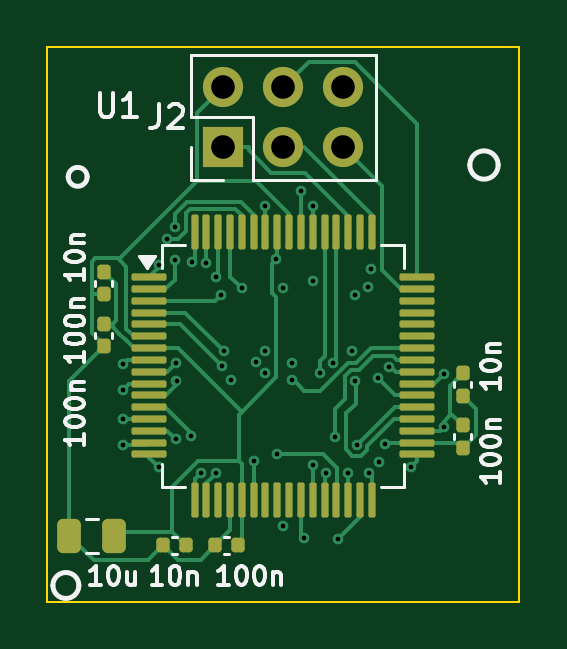
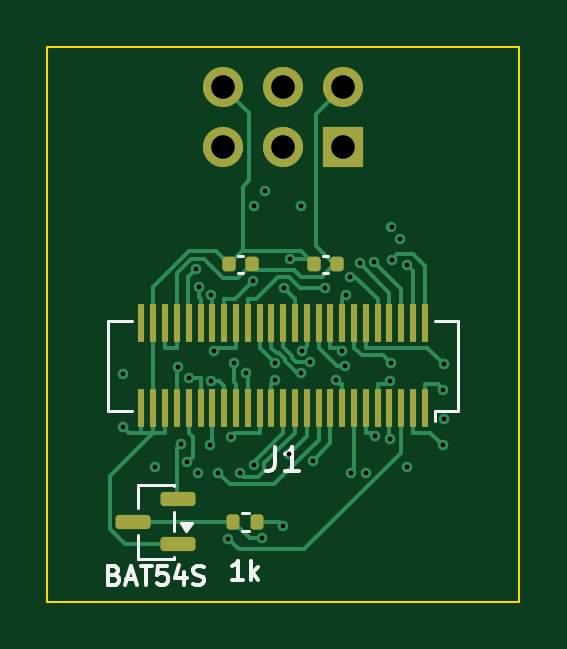
Circuit board: 11 layer files. Board 20.0 x 23.5 mm.
- bottom_copper: pmgr_mcu-B_Cu.gbl (17753 bytes)
- bottom_mask: pmgr_mcu-B_Mask.gbs (3155 bytes)
- paste: pmgr_mcu-B_Paste.gbp (2928 bytes)
- bottom_silk: pmgr_mcu-B_Silkscreen.gbo (5844 bytes)
- outline: pmgr_mcu-Edge_Cuts.gm1 (681 bytes)
- top_copper: pmgr_mcu-F_Cu.gtl (19796 bytes)
- top_mask: pmgr_mcu-F_Mask.gts (3764 bytes)
- paste: pmgr_mcu-F_Paste.gtp (3537 bytes)
- top_silk: pmgr_mcu-F_Silkscreen.gto (20925 bytes)
- drill: pmgr_mcu-NPTH.drl (269 bytes)
- drill: pmgr_mcu-PTH.drl (1442 bytes)

=== bottom_copper: pmgr_mcu-B_Cu.gbl (17753 bytes, source omitted) ===
=== bottom_mask: pmgr_mcu-B_Mask.gbs (3155 bytes, source withheld) ===
=== paste: pmgr_mcu-B_Paste.gbp (2928 bytes, source withheld) ===
=== bottom_silk: pmgr_mcu-B_Silkscreen.gbo ===
%TF.GenerationSoftware,KiCad,Pcbnew,9.0.8*%
%TF.CreationDate,2026-08-26T16:19:11-04:00*%
%TF.ProjectId,pmgr_mcu,706d6772-5f6d-4637-952e-6b696361645f,rev?*%
%TF.SameCoordinates,Original*%
%TF.FileFunction,Legend,Bot*%
%TF.FilePolarity,Positive*%
%FSLAX46Y46*%
G04 Gerber Fmt 4.6, Leading zero omitted, Abs format (unit mm)*
G04 Created by KiCad (PCBNEW 9.0.8) date 2026-08-26 16:19:11*
%MOMM*%
%LPD*%
G01*
G04 APERTURE LIST*
%ADD10C,0.150000*%
%ADD11C,0.120000*%
G04 APERTURE END LIST*
D10*
X101695238Y-109062295D02*
X102152381Y-109062295D01*
X101923809Y-109062295D02*
X101923809Y-108262295D01*
X101923809Y-108262295D02*
X102000000Y-108376580D01*
X102000000Y-108376580D02*
X102076190Y-108452771D01*
X102076190Y-108452771D02*
X102152381Y-108490866D01*
X101352380Y-109062295D02*
X101352380Y-108262295D01*
X101276190Y-108757533D02*
X101047618Y-109062295D01*
X101047618Y-108528961D02*
X101352380Y-108833723D01*
X107133333Y-108843247D02*
X107019047Y-108881342D01*
X107019047Y-108881342D02*
X106980952Y-108919438D01*
X106980952Y-108919438D02*
X106942856Y-108995628D01*
X106942856Y-108995628D02*
X106942856Y-109109914D01*
X106942856Y-109109914D02*
X106980952Y-109186104D01*
X106980952Y-109186104D02*
X107019047Y-109224200D01*
X107019047Y-109224200D02*
X107095237Y-109262295D01*
X107095237Y-109262295D02*
X107399999Y-109262295D01*
X107399999Y-109262295D02*
X107399999Y-108462295D01*
X107399999Y-108462295D02*
X107133333Y-108462295D01*
X107133333Y-108462295D02*
X107057142Y-108500390D01*
X107057142Y-108500390D02*
X107019047Y-108538485D01*
X107019047Y-108538485D02*
X106980952Y-108614676D01*
X106980952Y-108614676D02*
X106980952Y-108690866D01*
X106980952Y-108690866D02*
X107019047Y-108767057D01*
X107019047Y-108767057D02*
X107057142Y-108805152D01*
X107057142Y-108805152D02*
X107133333Y-108843247D01*
X107133333Y-108843247D02*
X107399999Y-108843247D01*
X106638095Y-109033723D02*
X106257142Y-109033723D01*
X106714285Y-109262295D02*
X106447618Y-108462295D01*
X106447618Y-108462295D02*
X106180952Y-109262295D01*
X106028571Y-108462295D02*
X105571428Y-108462295D01*
X105800000Y-109262295D02*
X105800000Y-108462295D01*
X104923809Y-108462295D02*
X105304761Y-108462295D01*
X105304761Y-108462295D02*
X105342857Y-108843247D01*
X105342857Y-108843247D02*
X105304761Y-108805152D01*
X105304761Y-108805152D02*
X105228571Y-108767057D01*
X105228571Y-108767057D02*
X105038095Y-108767057D01*
X105038095Y-108767057D02*
X104961904Y-108805152D01*
X104961904Y-108805152D02*
X104923809Y-108843247D01*
X104923809Y-108843247D02*
X104885714Y-108919438D01*
X104885714Y-108919438D02*
X104885714Y-109109914D01*
X104885714Y-109109914D02*
X104923809Y-109186104D01*
X104923809Y-109186104D02*
X104961904Y-109224200D01*
X104961904Y-109224200D02*
X105038095Y-109262295D01*
X105038095Y-109262295D02*
X105228571Y-109262295D01*
X105228571Y-109262295D02*
X105304761Y-109224200D01*
X105304761Y-109224200D02*
X105342857Y-109186104D01*
X104199999Y-108728961D02*
X104199999Y-109262295D01*
X104390475Y-108424200D02*
X104580952Y-108995628D01*
X104580952Y-108995628D02*
X104085713Y-108995628D01*
X103819047Y-109224200D02*
X103704761Y-109262295D01*
X103704761Y-109262295D02*
X103514285Y-109262295D01*
X103514285Y-109262295D02*
X103438094Y-109224200D01*
X103438094Y-109224200D02*
X103399999Y-109186104D01*
X103399999Y-109186104D02*
X103361904Y-109109914D01*
X103361904Y-109109914D02*
X103361904Y-109033723D01*
X103361904Y-109033723D02*
X103399999Y-108957533D01*
X103399999Y-108957533D02*
X103438094Y-108919438D01*
X103438094Y-108919438D02*
X103514285Y-108881342D01*
X103514285Y-108881342D02*
X103666666Y-108843247D01*
X103666666Y-108843247D02*
X103742856Y-108805152D01*
X103742856Y-108805152D02*
X103780951Y-108767057D01*
X103780951Y-108767057D02*
X103819047Y-108690866D01*
X103819047Y-108690866D02*
X103819047Y-108614676D01*
X103819047Y-108614676D02*
X103780951Y-108538485D01*
X103780951Y-108538485D02*
X103742856Y-108500390D01*
X103742856Y-108500390D02*
X103666666Y-108462295D01*
X103666666Y-108462295D02*
X103476189Y-108462295D01*
X103476189Y-108462295D02*
X103361904Y-108500390D01*
X100333333Y-103454819D02*
X100333333Y-104169104D01*
X100333333Y-104169104D02*
X100380952Y-104311961D01*
X100380952Y-104311961D02*
X100476190Y-104407200D01*
X100476190Y-104407200D02*
X100619047Y-104454819D01*
X100619047Y-104454819D02*
X100714285Y-104454819D01*
X99333333Y-104454819D02*
X99904761Y-104454819D01*
X99619047Y-104454819D02*
X99619047Y-103454819D01*
X99619047Y-103454819D02*
X99714285Y-103597676D01*
X99714285Y-103597676D02*
X99809523Y-103692914D01*
X99809523Y-103692914D02*
X99904761Y-103740533D01*
D11*
%TO.C,D1*%
X104640000Y-105040000D02*
X104640000Y-105090000D01*
X104640000Y-106210000D02*
X104640000Y-106990000D01*
X104640000Y-108110000D02*
X104640000Y-108160000D01*
X104640000Y-108160000D02*
X106160000Y-108160000D01*
X106160000Y-105040000D02*
X104640000Y-105040000D01*
X106160000Y-106040000D02*
X106160000Y-105040000D01*
X106160000Y-108160000D02*
X106160000Y-107160000D01*
X104100000Y-106980000D02*
X103860000Y-106650000D01*
X104340000Y-106650000D01*
X104100000Y-106980000D01*
G36*
X104100000Y-106980000D02*
G01*
X103860000Y-106650000D01*
X104340000Y-106650000D01*
X104100000Y-106980000D01*
G37*
%TO.C,R1*%
X101446359Y-106220000D02*
X101753641Y-106220000D01*
X101446359Y-106980000D02*
X101753641Y-106980000D01*
%TO.C,C4*%
X98092164Y-95340000D02*
X98307836Y-95340000D01*
X98092164Y-96060000D02*
X98307836Y-96060000D01*
%TO.C,J1*%
X92590000Y-98090000D02*
X92590000Y-101910000D01*
X92590000Y-101910000D02*
X93590000Y-101910000D01*
X93590000Y-98090000D02*
X92590000Y-98090000D01*
X93590000Y-101910000D02*
X93590000Y-102333330D01*
X106410000Y-98090000D02*
X107410000Y-98090000D01*
X107410000Y-98090000D02*
X107410000Y-101910000D01*
X107410000Y-101910000D02*
X106410000Y-101910000D01*
%TO.C,C9*%
X101692164Y-95340000D02*
X101907836Y-95340000D01*
X101692164Y-96060000D02*
X101907836Y-96060000D01*
%TD*%
M02*

=== outline: pmgr_mcu-Edge_Cuts.gm1 ===
%TF.GenerationSoftware,KiCad,Pcbnew,9.0.8*%
%TF.CreationDate,2026-08-26T16:19:11-04:00*%
%TF.ProjectId,pmgr_mcu,706d6772-5f6d-4637-952e-6b696361645f,rev?*%
%TF.SameCoordinates,Original*%
%TF.FileFunction,Profile,NP*%
%FSLAX46Y46*%
G04 Gerber Fmt 4.6, Leading zero omitted, Abs format (unit mm)*
G04 Created by KiCad (PCBNEW 9.0.8) date 2026-08-26 16:19:11*
%MOMM*%
%LPD*%
G01*
G04 APERTURE LIST*
%TA.AperFunction,Profile*%
%ADD10C,0.100000*%
%TD*%
G04 APERTURE END LIST*
D10*
X90000000Y-86500000D02*
X110000000Y-86500000D01*
X90000000Y-110000000D02*
X90000000Y-86500000D01*
X110000000Y-86500000D02*
X110000000Y-110000000D01*
X110000000Y-110000000D02*
X90000000Y-110000000D01*
M02*

=== top_copper: pmgr_mcu-F_Cu.gtl (19796 bytes, source omitted) ===
=== top_mask: pmgr_mcu-F_Mask.gts ===
%TF.GenerationSoftware,KiCad,Pcbnew,9.0.8*%
%TF.CreationDate,2026-08-26T16:19:11-04:00*%
%TF.ProjectId,pmgr_mcu,706d6772-5f6d-4637-952e-6b696361645f,rev?*%
%TF.SameCoordinates,Original*%
%TF.FileFunction,Soldermask,Top*%
%TF.FilePolarity,Negative*%
%FSLAX46Y46*%
G04 Gerber Fmt 4.6, Leading zero omitted, Abs format (unit mm)*
G04 Created by KiCad (PCBNEW 9.0.8) date 2026-08-26 16:19:11*
%MOMM*%
%LPD*%
G01*
G04 APERTURE LIST*
G04 Aperture macros list*
%AMRoundRect*
0 Rectangle with rounded corners*
0 $1 Rounding radius*
0 $2 $3 $4 $5 $6 $7 $8 $9 X,Y pos of 4 corners*
0 Add a 4 corners polygon primitive as box body*
4,1,4,$2,$3,$4,$5,$6,$7,$8,$9,$2,$3,0*
0 Add four circle primitives for the rounded corners*
1,1,$1+$1,$2,$3*
1,1,$1+$1,$4,$5*
1,1,$1+$1,$6,$7*
1,1,$1+$1,$8,$9*
0 Add four rect primitives between the rounded corners*
20,1,$1+$1,$2,$3,$4,$5,0*
20,1,$1+$1,$4,$5,$6,$7,0*
20,1,$1+$1,$6,$7,$8,$9,0*
20,1,$1+$1,$8,$9,$2,$3,0*%
G04 Aperture macros list end*
%ADD10RoundRect,0.140000X-0.140000X-0.170000X0.140000X-0.170000X0.140000X0.170000X-0.140000X0.170000X0*%
%ADD11RoundRect,0.250000X-0.250000X-0.475000X0.250000X-0.475000X0.250000X0.475000X-0.250000X0.475000X0*%
%ADD12R,1.700000X1.700000*%
%ADD13C,1.700000*%
%ADD14RoundRect,0.075000X-0.662500X-0.075000X0.662500X-0.075000X0.662500X0.075000X-0.662500X0.075000X0*%
%ADD15RoundRect,0.075000X-0.075000X-0.662500X0.075000X-0.662500X0.075000X0.662500X-0.075000X0.662500X0*%
G04 APERTURE END LIST*
D10*
%TO.C,C1*%
X92400000Y-99180000D03*
X92400000Y-98220000D03*
%TD*%
D11*
%TO.C,C8*%
X90950000Y-107200000D03*
X92850000Y-107200000D03*
%TD*%
D12*
%TO.C,J2*%
X97460000Y-90750000D03*
D13*
X97460000Y-88210000D03*
X100000000Y-90750000D03*
X100000000Y-88210000D03*
X102540000Y-90750000D03*
X102540000Y-88210000D03*
%TD*%
D10*
%TO.C,C3*%
X97120000Y-107600000D03*
X98080000Y-107600000D03*
%TD*%
%TO.C,C5*%
X92400000Y-96980000D03*
X92400000Y-96020000D03*
%TD*%
%TO.C,C6*%
X107600000Y-101280000D03*
X107600000Y-100320000D03*
%TD*%
%TO.C,C2*%
X107600000Y-103480000D03*
X107600000Y-102520000D03*
%TD*%
%TO.C,C7*%
X94920000Y-107600000D03*
X95880000Y-107600000D03*
%TD*%
D14*
%TO.C,U1*%
X94337500Y-96250000D03*
X94337500Y-96750000D03*
X94337500Y-97250000D03*
X94337500Y-97750000D03*
X94337500Y-98250000D03*
X94337500Y-98750000D03*
X94337500Y-99250000D03*
X94337500Y-99750000D03*
X94337500Y-100250000D03*
X94337500Y-100750000D03*
X94337500Y-101250000D03*
X94337500Y-101750000D03*
X94337500Y-102250000D03*
X94337500Y-102750000D03*
X94337500Y-103250000D03*
X94337500Y-103750000D03*
D15*
X96250000Y-105662500D03*
X96750000Y-105662500D03*
X97250000Y-105662500D03*
X97750000Y-105662500D03*
X98250000Y-105662500D03*
X98750000Y-105662500D03*
X99250000Y-105662500D03*
X99750000Y-105662500D03*
X100250000Y-105662500D03*
X100750000Y-105662500D03*
X101250000Y-105662500D03*
X101750000Y-105662500D03*
X102250000Y-105662500D03*
X102750000Y-105662500D03*
X103250000Y-105662500D03*
X103750000Y-105662500D03*
D14*
X105662500Y-103750000D03*
X105662500Y-103250000D03*
X105662500Y-102750000D03*
X105662500Y-102250000D03*
X105662500Y-101750000D03*
X105662500Y-101250000D03*
X105662500Y-100750000D03*
X105662500Y-100250000D03*
X105662500Y-99750000D03*
X105662500Y-99250000D03*
X105662500Y-98750000D03*
X105662500Y-98250000D03*
X105662500Y-97750000D03*
X105662500Y-97250000D03*
X105662500Y-96750000D03*
X105662500Y-96250000D03*
D15*
X103750000Y-94337500D03*
X103250000Y-94337500D03*
X102750000Y-94337500D03*
X102250000Y-94337500D03*
X101750000Y-94337500D03*
X101250000Y-94337500D03*
X100750000Y-94337500D03*
X100250000Y-94337500D03*
X99750000Y-94337500D03*
X99250000Y-94337500D03*
X98750000Y-94337500D03*
X98250000Y-94337500D03*
X97750000Y-94337500D03*
X97250000Y-94337500D03*
X96750000Y-94337500D03*
X96250000Y-94337500D03*
%TD*%
M02*

=== paste: pmgr_mcu-F_Paste.gtp (3537 bytes, source withheld) ===
=== top_silk: pmgr_mcu-F_Silkscreen.gto (20925 bytes, source omitted) ===
=== drill: pmgr_mcu-NPTH.drl ===
M48
; DRILL file {KiCad 9.0.8} date 2026-08-26T16:23:50-0400
; FORMAT={-:-/ absolute / metric / decimal}
; #@! TF.CreationDate,2026-08-26T16:23:50-04:00
; #@! TF.GenerationSoftware,Kicad,Pcbnew,9.0.8
; #@! TF.FileFunction,NonPlated,1,4,NPTH
FMAT,2
METRIC
%
G90
G05
M30

=== drill: pmgr_mcu-PTH.drl ===
M48
; DRILL file {KiCad 9.0.8} date 2026-08-26T16:23:50-0400
; FORMAT={-:-/ absolute / metric / decimal}
; #@! TF.CreationDate,2026-08-26T16:23:50-04:00
; #@! TF.GenerationSoftware,Kicad,Pcbnew,9.0.8
; #@! TF.FileFunction,Plated,1,4,PTH
FMAT,2
METRIC
; #@! TA.AperFunction,Plated,PTH,ViaDrill
T1C0.200
; #@! TA.AperFunction,Plated,PTH,ComponentDrill
T2C1.000
%
G90
G05
T1
X93.208Y-102.25
X93.208Y-99.915
X93.216Y-101.016
X93.223Y-103.372
X94.742Y-104.288
X94.763Y-95.722
X95.064Y-94.633
X95.406Y-95.513
X95.415Y-94.113
X95.456Y-99.861
X95.46Y-103.115
X95.483Y-100.623
X96.1Y-102.978
X96.14Y-95.618
X96.511Y-104.547
X96.75Y-95.647
X97.135Y-104.535
X97.17Y-96.225
X97.349Y-97.015
X97.392Y-100.007
X97.49Y-99.393
X97.782Y-100.621
X98.25Y-96.72
X98.75Y-104.022
X98.849Y-99.83
X99.224Y-99.362
X99.242Y-100.313
X99.25Y-93.222
X99.715Y-95.495
X99.749Y-103.74
X99.981Y-96.709
X100.006Y-106.783
X100.355Y-100.617
X100.364Y-99.897
X100.75Y-92.612
X100.88Y-107.302
X101.249Y-93.222
X101.25Y-104.21
X101.275Y-96.394
X101.555Y-100.298
X101.829Y-104.538
X102.1Y-99.878
X102.207Y-102.994
X102.334Y-107.312
X102.75Y-104.523
X102.917Y-99.388
X103.036Y-97.008
X103.05Y-100.625
X103.112Y-103.358
X103.576Y-96.66
X103.612Y-104.537
X103.709Y-95.923
X104.0Y-100.5
X104.063Y-104.069
X104.316Y-103.294
X104.463Y-100.052
X105.416Y-104.284
X106.786Y-102.585
X106.798Y-100.34
T2
X97.46Y-88.21
X97.46Y-90.75
X100.0Y-88.21
X100.0Y-90.75
X102.54Y-88.21
X102.54Y-90.75
M30
